The GitHub repository Yuvrajsinggh22/wheat-disease-detection contains a labelled image folder "processed" with 4 categories: common rust, gray leaf spot, healthy, northern leaf blight. Examples follow, each with its label.

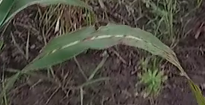
Label: common rust

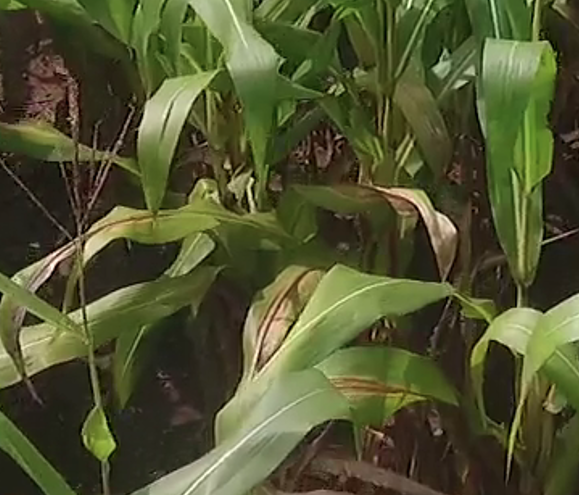
Label: northern leaf blight

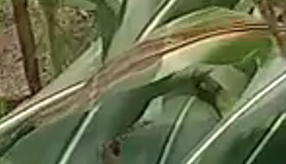
Label: northern leaf blight

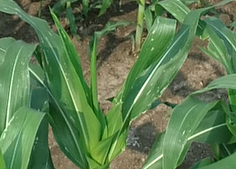
Label: gray leaf spot

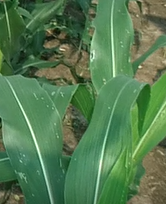
Label: gray leaf spot

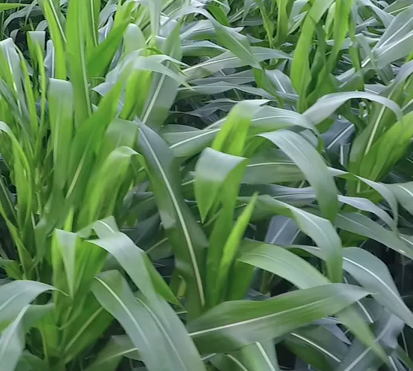
Label: healthy
